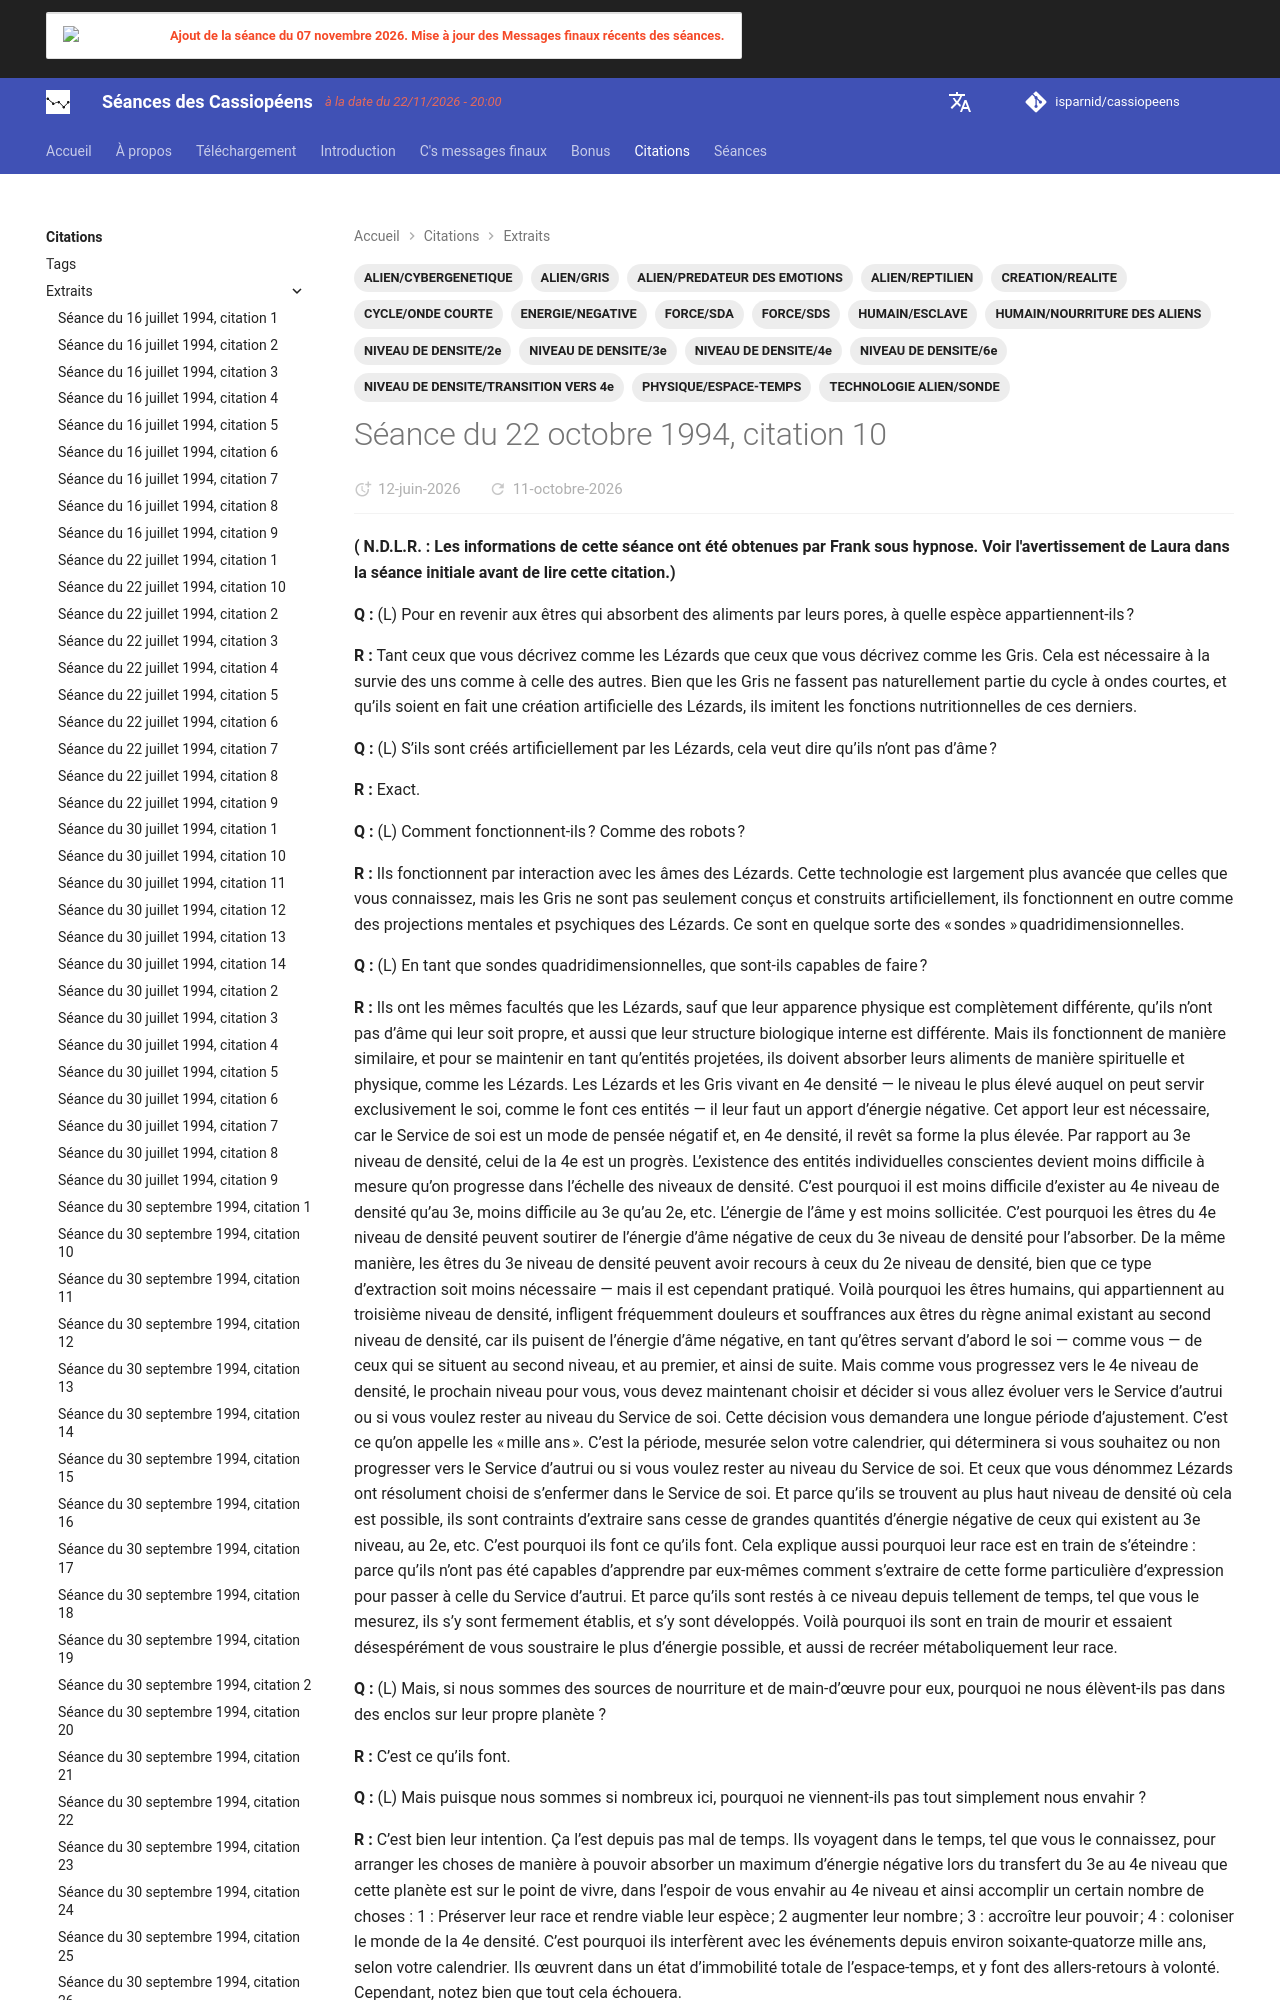

repository: isparnid/cassiopeens · page: citations/extraits/1994-10-22_citation-10/index.html · generator: mkdocs

---
title: "Séance du 22 octobre 1994, citation 10"
date:
  created: 2026-04-13
  updated: 2026-09-03
tags:
  - ALIEN/CYBERGENETIQUE
  - ALIEN/GRIS
  - ALIEN/PREDATEUR DES EMOTIONS
  - ALIEN/REPTILIEN
  - CREATION/REALITE
  - CYCLE/ONDE COURTE
  - ENERGIE/NEGATIVE
  - FORCE/SDA
  - FORCE/SDS
  - HUMAIN/ESCLAVE
  - HUMAIN/NOURRITURE DES ALIENS
  - NIVEAU DE DENSITE/2e
  - NIVEAU DE DENSITE/3e
  - NIVEAU DE DENSITE/4e
  - NIVEAU DE DENSITE/6e
  - NIVEAU DE DENSITE/TRANSITION VERS 4e
  - PHYSIQUE/ESPACE-TEMPS
  - TECHNOLOGIE ALIEN/SONDE
links:
  - séances/1994/1994-10-22.md
---
**( N.D.L.R. : Les informations de cette séance ont été obtenues par Frank sous hypnose. Voir l'avertissement de Laura dans la séance initiale avant de lire cette citation.)**
